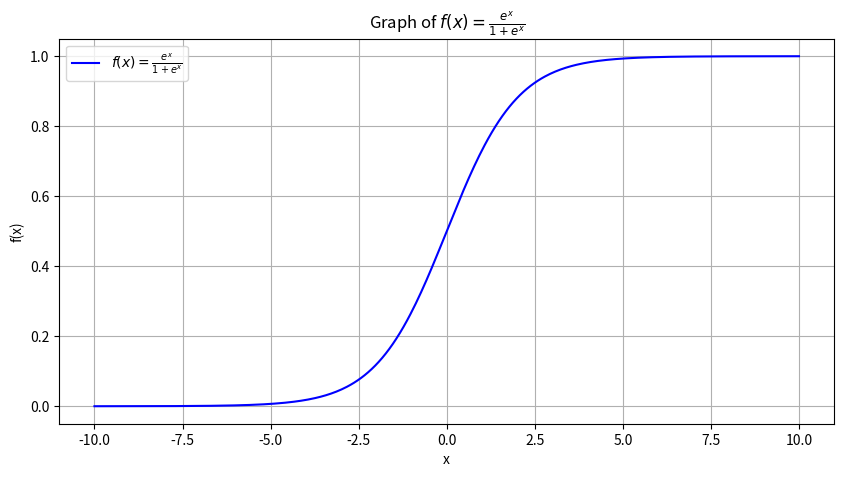

This chart was generated by the following Python code:
import numpy as np
import matplotlib.pyplot as plt

# Define the function
def f(x):
    return np.exp(x) / (1 + np.exp(x))

# Generate x values from -10 to 10
x_values = np.linspace(-10, 10, 400)

# Calculate y values using the defined function
y_values = f(x_values)

# Create the plot
plt.figure(figsize=(10, 5))
plt.plot(x_values, y_values, label='$f(x) = \\frac{e^x}{1 + e^x}$', color='blue')
plt.title('Graph of $f(x) = \\frac{e^x}{1 + e^x}$')
plt.xlabel('x')
plt.ylabel('f(x)')
plt.grid(True)
plt.legend()
plt.show()
